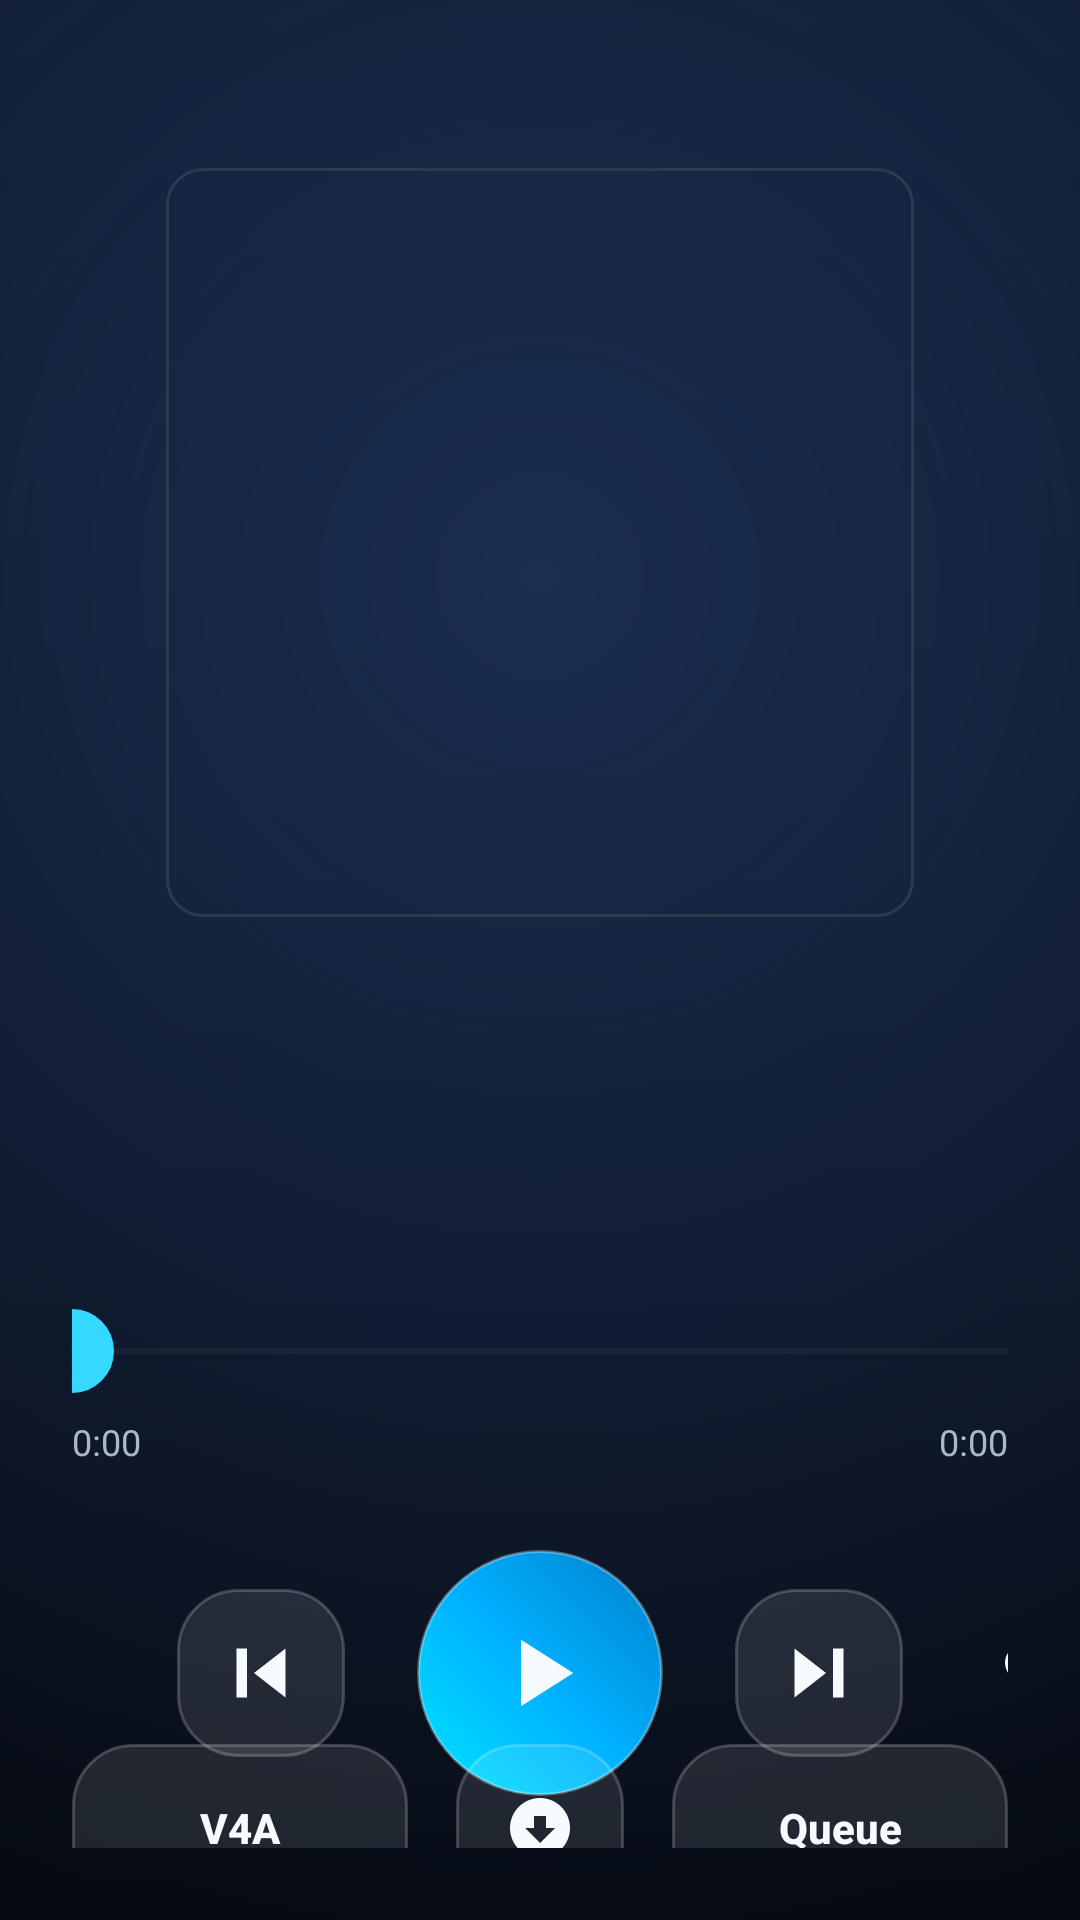

Write the Android layout XML for this screen, with the resource values it uses.
<!-- AndroidManifest.xml: application theme Theme.DeepEyeMusicPro -->
<!-- res/layout/screen_now_playing.xml -->
<?xml version="1.0" encoding="utf-8"?>
<androidx.constraintlayout.widget.ConstraintLayout xmlns:android="http://schemas.android.com/apk/res/android"
    xmlns:app="http://schemas.android.com/apk/res-auto"
    xmlns:tools="http://schemas.android.com/tools"
    android:layout_width="match_parent"
    android:layout_height="match_parent"
    android:background="@drawable/bg_app_backdrop"
    android:padding="24dp">

    
    <ImageView
        android:id="@+id/artworkImage"
        android:layout_width="0dp"
        android:layout_height="0dp"
        app:layout_constraintDimensionRatio="1:1"
        app:layout_constraintWidth_percent="0.80"
        app:layout_constraintHeight_max="360dp"
        app:layout_constraintTop_toTopOf="parent"
        app:layout_constraintStart_toStartOf="parent"
        app:layout_constraintEnd_toEndOf="parent"
        app:layout_constraintBottom_toTopOf="@+id/titleText"
        app:layout_constraintVertical_chainStyle="packed"
        app:layout_constraintVertical_bias="0.4"
        android:layout_marginTop="32dp"
        android:background="@drawable/bg_artwork_rounded"
        android:scaleType="centerCrop"
        android:contentDescription="@string/screen_now_playing" />

    
    <TextView
        android:id="@+id/titleText"
        android:layout_width="0dp"
        android:layout_height="wrap_content"
        android:layout_marginTop="36dp"
        android:gravity="center"
        android:textColor="@color/deep_text_primary"
        android:textSize="26sp"
        android:textStyle="bold"
        android:ellipsize="marquee"
        android:singleLine="true"
        app:layout_constraintTop_toBottomOf="@+id/artworkImage"
        app:layout_constraintStart_toStartOf="parent"
        app:layout_constraintEnd_toEndOf="parent"
        app:layout_constraintBottom_toTopOf="@+id/artistText" />

    <TextView
        android:id="@+id/artistText"
        android:layout_width="0dp"
        android:layout_height="wrap_content"
        android:layout_marginTop="6dp"
        android:gravity="center"
        android:textColor="@color/deep_text_secondary"
        android:textSize="16sp"
        android:ellipsize="end"
        android:singleLine="true"
        app:layout_constraintTop_toBottomOf="@+id/titleText"
        app:layout_constraintStart_toStartOf="parent"
        app:layout_constraintEnd_toEndOf="parent"
        app:layout_constraintBottom_toTopOf="@+id/seekBar" />

    
    <SeekBar
        android:id="@+id/seekBar"
        android:layout_width="0dp"
        android:layout_height="wrap_content"
        android:layout_marginTop="32dp"
        android:paddingStart="0dp"
        android:paddingEnd="0dp"
        android:thumb="@drawable/seekbar_thumb"
        android:thumbTint="@color/cyan_accent"
        android:progressTint="@color/cyan_accent"
        android:progressBackgroundTint="#26FFFFFF"
        android:minHeight="6dp"
        android:maxHeight="6dp"
        android:splitTrack="false"
        app:layout_constraintTop_toBottomOf="@+id/artistText"
        app:layout_constraintStart_toStartOf="parent"
        app:layout_constraintEnd_toEndOf="parent" />

    <TextView
        android:id="@+id/elapsedTime"
        android:layout_width="wrap_content"
        android:layout_height="wrap_content"
        android:layout_marginTop="8dp"
        android:text="0:00"
        android:textColor="@color/deep_text_secondary"
        android:textSize="12sp"
        app:layout_constraintTop_toBottomOf="@+id/seekBar"
        app:layout_constraintStart_toStartOf="@+id/seekBar" />

    <TextView
        android:id="@+id/totalTime"
        android:layout_width="wrap_content"
        android:layout_height="wrap_content"
        android:layout_marginTop="8dp"
        android:text="0:00"
        android:textColor="@color/deep_text_secondary"
        android:textSize="12sp"
        app:layout_constraintTop_toBottomOf="@+id/seekBar"
        app:layout_constraintEnd_toEndOf="@+id/seekBar" />

    
    <LinearLayout
        android:id="@+id/mainControls"
        android:layout_width="0dp"
        android:layout_height="wrap_content"
        android:layout_marginTop="28dp"
        android:gravity="center"
        android:orientation="horizontal"
        app:layout_constraintTop_toBottomOf="@+id/elapsedTime"
        app:layout_constraintStart_toStartOf="parent"
        app:layout_constraintEnd_toEndOf="parent">
        
        <ImageButton
            android:id="@+id/repeatButton"
            android:layout_width="48dp"
            android:layout_height="48dp"
            android:background="?attr/selectableItemBackgroundBorderless"
            android:src="@drawable/ic_repeat"
            android:alpha="0.6"
            android:contentDescription="@string/action_repeat" />
            
        <ImageButton
            android:id="@+id/prevButton"
            android:layout_width="56dp"
            android:layout_height="56dp"
            android:layout_marginStart="20dp"
            android:background="@drawable/bg_ghost_button"
            android:padding="14dp"
            android:scaleType="fitCenter"
            android:src="@drawable/ic_prev"
            android:contentDescription="@string/action_previous" />
            
        <ImageButton
            android:id="@+id/playPauseButton"
            android:layout_width="82dp"
            android:layout_height="82dp"
            android:layout_marginStart="24dp"
            android:layout_marginEnd="24dp"
            android:background="@drawable/bg_primary_button"
            android:padding="22dp"
            android:scaleType="fitCenter"
            android:src="@drawable/ic_play"
            android:contentDescription="@string/action_play" />
            
        <ImageButton
            android:id="@+id/nextButton"
            android:layout_width="56dp"
            android:layout_height="56dp"
            android:layout_marginEnd="20dp"
            android:background="@drawable/bg_ghost_button"
            android:padding="14dp"
            android:scaleType="fitCenter"
            android:src="@drawable/ic_next"
            android:contentDescription="@string/action_next" />
            
        <ImageButton
            android:id="@+id/favoriteButton"
            android:layout_width="48dp"
            android:layout_height="48dp"
            android:background="?attr/selectableItemBackgroundBorderless"
            android:src="@drawable/ic_favorite_border"
            android:contentDescription="@string/action_favorite" />
    </LinearLayout>

    
    <LinearLayout
        android:id="@+id/utilityControls"
        android:layout_width="0dp"
        android:layout_height="wrap_content"
        android:layout_marginTop="36dp"
        android:layout_marginBottom="32dp"
        android:gravity="center"
        android:orientation="horizontal"
        app:layout_constraintTop_toBottomOf="@+id/mainControls"
        app:layout_constraintStart_toStartOf="parent"
        app:layout_constraintEnd_toEndOf="parent"
        app:layout_constraintBottom_toBottomOf="parent">
        
        <Button
            android:id="@+id/v4aButton"
            android:layout_width="0dp"
            android:layout_height="56dp"
            android:layout_weight="1"
            android:background="@drawable/bg_ghost_button"
            android:text="V4A"
            android:textAllCaps="false"
            android:textColor="@color/deep_text_primary"
            android:textSize="14sp"
            android:textStyle="bold" />
            
        <ImageButton
            android:id="@+id/downloadButton"
            android:layout_width="56dp"
            android:layout_height="56dp"
            android:layout_marginStart="16dp"
            android:layout_marginEnd="16dp"
            android:background="@drawable/bg_ghost_button"
            android:padding="16dp"
            android:scaleType="fitCenter"
            android:src="@drawable/ic_nav_downloads"
            android:contentDescription="@string/action_download" />
            
        <Button
            android:id="@+id/queueButton"
            android:layout_width="0dp"
            android:layout_height="56dp"
            android:layout_weight="1"
            android:background="@drawable/bg_ghost_button"
            android:text="Queue"
            android:textAllCaps="false"
            android:textColor="@color/deep_text_primary"
            android:textSize="14sp"
            android:textStyle="bold" />
    </LinearLayout>

</androidx.constraintlayout.widget.ConstraintLayout>
<!-- resources referenced by this layout -->
<resources>
  <color name="cyan_accent">#35D8FF</color>
  <color name="deep_text_primary">#F5FAFF</color>
  <color name="deep_text_secondary">#AAB8C7</color>
  <string name="action_download">Download</string>
  <string name="action_favorite">Favorite</string>
  <string name="action_next">Next</string>
  <string name="action_play">Play</string>
  <string name="action_previous">Previous</string>
  <string name="action_repeat">Repeat</string>
  <string name="screen_now_playing">Now Playing</string>
  <color name="outline_variant">#2C3B4C</color>
  <color name="text">#F5FAFF</color>
  <color name="surface">#020407</color>
  <color name="m3_primary">@android:color/system_accent1_600</color>
  <color name="m3_on_primary">@android:color/system_accent1_0</color>
  <color name="m3_primary_container">@android:color/system_accent1_100</color>
  <color name="m3_on_primary_container">@android:color/system_accent1_900</color>
  <color name="m3_secondary">@android:color/system_accent2_600</color>
  <color name="m3_on_secondary">@android:color/system_accent2_0</color>
  <color name="m3_secondary_container">@android:color/system_accent2_100</color>
  <color name="m3_on_secondary_container">@android:color/system_accent2_900</color>
  <color name="m3_tertiary">@android:color/system_accent3_600</color>
  <color name="m3_on_tertiary">@android:color/system_accent3_0</color>
  <color name="m3_tertiary_container">@android:color/system_accent3_100</color>
  <color name="m3_on_tertiary_container">@android:color/system_accent3_900</color>
  <color name="m3_error">#FFB3261E</color>
  <color name="m3_on_error">#FFFFFFFF</color>
  <color name="m3_error_container">#FFF9DEDC</color>
  <color name="m3_on_error_container">#FF410E0B</color>
  <color name="m3_surface">@android:color/system_neutral1_0</color>
  <color name="m3_on_surface">@android:color/system_neutral1_900</color>
  <color name="m3_surface_variant">@android:color/system_neutral2_100</color>
  <color name="m3_on_surface_variant">@android:color/system_neutral2_700</color>
  <color name="m3_surface_container_lowest">@android:color/system_neutral1_0</color>
  <color name="m3_surface_container_low">@android:color/system_neutral1_50</color>
  <color name="m3_surface_container">@android:color/system_neutral1_100</color>
  <color name="m3_surface_container_high">@android:color/system_neutral1_200</color>
  <color name="m3_surface_container_highest">@android:color/system_neutral1_300</color>
  <color name="m3_inverse_surface">@android:color/system_neutral1_800</color>
  <color name="m3_inverse_on_surface">@android:color/system_neutral1_50</color>
  <color name="m3_inverse_primary">@android:color/system_accent1_200</color>
  <color name="m3_outline">@android:color/system_neutral2_500</color>
  <color name="m3_outline_variant">@android:color/system_neutral2_200</color>
  <style name="ShapeAppearance.M3.ExtraSmall" parent="">
          <item name="cornerFamily">rounded</item>
          <item name="cornerSize">4dp</item>
      </style>
  <style name="ShapeAppearance.M3.Small" parent="">
          <item name="cornerFamily">rounded</item>
          <item name="cornerSize">8dp</item>
      </style>
  <style name="ShapeAppearance.M3.Medium" parent="">
          <item name="cornerFamily">rounded</item>
          <item name="cornerSize">12dp</item>
      </style>
  <style name="ShapeAppearance.M3.Large" parent="">
          <item name="cornerFamily">rounded</item>
          <item name="cornerSize">16dp</item>
      </style>
  <style name="ShapeAppearance.M3.Full" parent="">
          <item name="cornerFamily">rounded</item>
          <item name="cornerSize">50%</item>
      </style>
  <style name="ShapeAppearance.Music.Card" parent="ShapeAppearance.M3.Large" />
  <style name="ShapeAppearance.Music.Input" parent="ShapeAppearance.M3.Small" />
  <style name="ShapeAppearance.Music.BottomSheet" parent="ShapeAppearance.M3.ExtraLarge" />
</resources>
